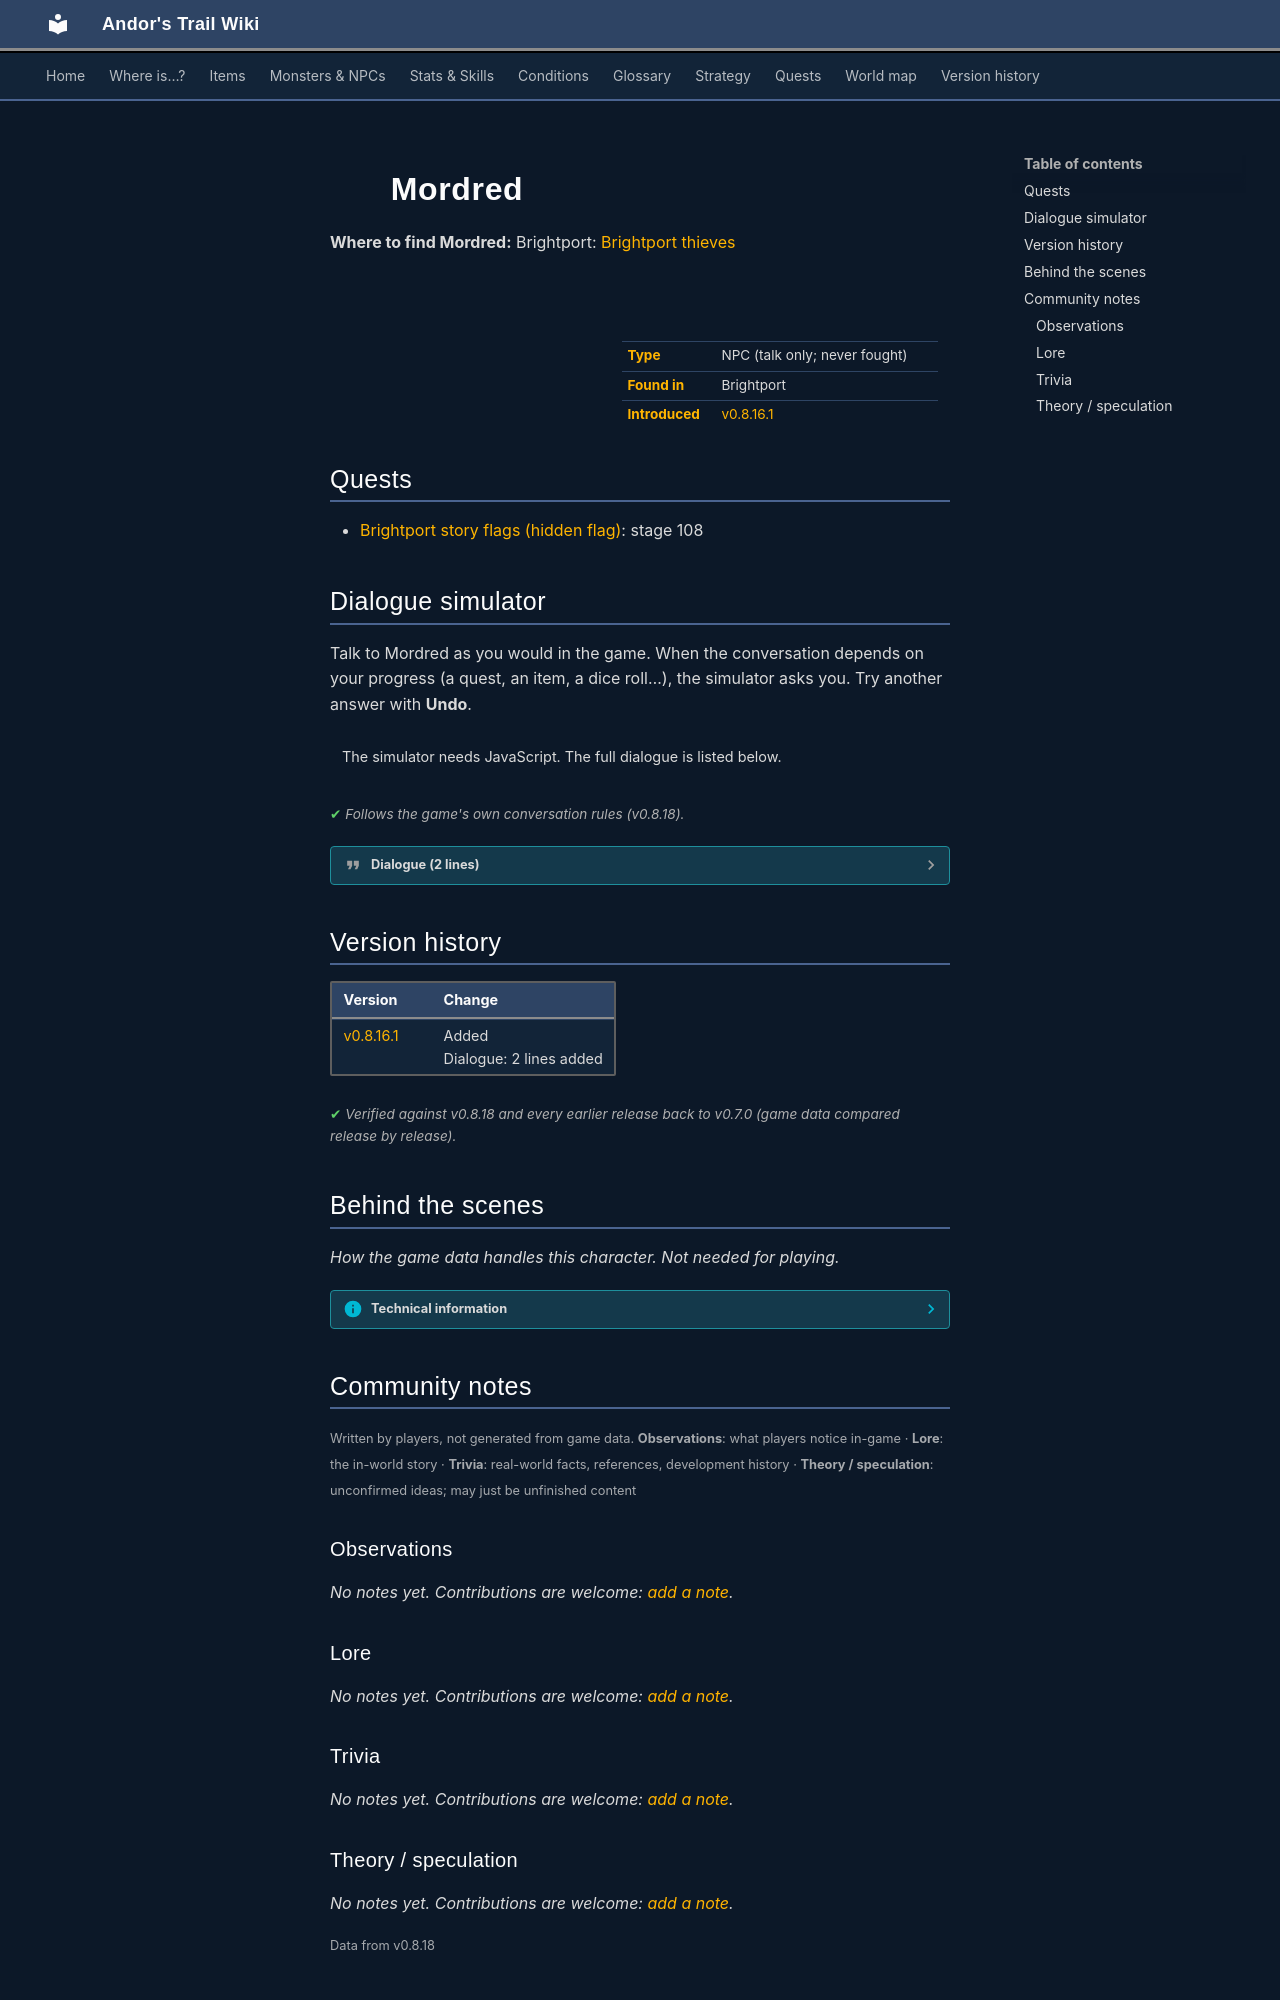

repository: asdfghjkl628/Andor-s-Trail-Wikiiii · page: monsters/brightport_huntingdog/index.html · generator: mkdocs

---
description: "Mordred is a non-player character (NPC) in Andor's Trail, found in Brightport."
---

# ![](../assets/icons/monsters/monsters_dogs_8.png){ .sprite } Mordred

**Where to find Mordred:** Brightport: [Brightport thieves](../maps/brightport_thieves.md#pin-npc-brightport_huntingdog)

<div class="infobox" markdown>

<p class="ib-img"><img class="sprite" src="../../assets/icons/monsters/monsters_dogs_8.png" alt=""></p>

| | |
|---|---|
| **Type** | NPC (talk only; never fought) |
| **Found in** | Brightport |
| **Introduced** | [v0.8.16.1](../versions/0.8.16.1.md) |

</div>

## Quests

- [Brightport story flags (hidden flag)](../quests/brightport_nondisplay.md): stage 108

## Dialogue simulator

Talk to Mordred as you would in the game. When the conversation depends on your progress (a quest, an item, a dice roll…), the simulator asks you. Try another answer with **Undo**.

<div class="dlg-sim" data-src="../../assets/dialogue/brightport_dog.json" data-npc="Mordred" markdown="0"><noscript>The simulator needs JavaScript. The full dialogue is listed below.</noscript></div>

<p class="verified">Follows the game's own conversation rules (v0.8.18).</p>

??? quote "Dialogue (2 lines)"

    *Exactly as in the game files. Each line appears once; links jump to where a choice leads.*

    <span id="d-brightport_dog"></span>**`brightport_dog`** Mordred: “Woof.”

    - “Good girl.” → [brightport_dog1](#d-brightport_dog1)

    <span id="d-brightport_dog1"></span>**`brightport_dog1`** Mordred: “[The dog wags it's tail]” — **effects:** sets stage 108 of [Brightport story flags (hidden flag)](../quests/brightport_nondisplay.md#stage-108)




## Version history

| Version | Change |
|---|---|
| [v0.8.16.1](../versions/0.8.16.1.md) | Added<br>Dialogue: 2 lines added |

<p class="verified">Verified against v0.8.18 and every earlier release back to v0.7.0 (game data compared release by release).</p>


## Behind the scenes

*How the game data handles this character. Not needed for playing.*

??? info "Technical information"

    | | |
    |---|---|
    | Entry ID | `brightport_huntingdog` |
    | Type (wiki) | NPC |
    | Spawn group | `brightport_huntingdog` |
    | Loot table | – |
    | Conversation | `brightport_dog` |
    | Faction | – |
    | Movement | – |
    | Icon | `monsters_dogs:8` |
    | Defined in | `res/raw/monsterlist_brightport.json` |

    Raw data:

    ```json
    {
     "id": "brightport_huntingdog",
     "name": "Mordred",
     "iconID": "monsters_dogs:8",
     "monsterClass": "animal",
     "phraseID": "brightport_dog"
    }
    ```


## Community notes

<small>Written by players, not generated from game data. **Observations**: what players notice in-game · **Lore**: the in-world story · **Trivia**: real-world facts, references, development history · **Theory / speculation**: unconfirmed ideas; may just be unfinished content</small>

### Observations

*No notes yet. Contributions are welcome: [add a note](https://github.com/asdfghjkl628/Andor-s-Trail-Wikiiii/new/main/notes/monsters?filename=brightport_huntingdog.md&value=%23%23%20Observations%0A%0A%3C%21--%20what%20players%20notice%20in-game%20--%3E%0A%0A%23%23%20Lore%0A%0A%3C%21--%20the%20in-world%20story%20--%3E%0A%0A%23%23%20Trivia%0A%0A%3C%21--%20real-world%20facts%2C%20references%2C%20development%20history%20--%3E%0A%0A%23%23%20Theory%20/%20speculation%0A%0A%3C%21--%20unconfirmed%20ideas%3B%20may%20just%20be%20unfinished%20content%20--%3E%0A).*

### Lore

*No notes yet. Contributions are welcome: [add a note](https://github.com/asdfghjkl628/Andor-s-Trail-Wikiiii/new/main/notes/monsters?filename=brightport_huntingdog.md&value=%23%23%20Observations%0A%0A%3C%21--%20what%20players%20notice%20in-game%20--%3E%0A%0A%23%23%20Lore%0A%0A%3C%21--%20the%20in-world%20story%20--%3E%0A%0A%23%23%20Trivia%0A%0A%3C%21--%20real-world%20facts%2C%20references%2C%20development%20history%20--%3E%0A%0A%23%23%20Theory%20/%20speculation%0A%0A%3C%21--%20unconfirmed%20ideas%3B%20may%20just%20be%20unfinished%20content%20--%3E%0A).*

### Trivia

*No notes yet. Contributions are welcome: [add a note](https://github.com/asdfghjkl628/Andor-s-Trail-Wikiiii/new/main/notes/monsters?filename=brightport_huntingdog.md&value=%23%23%20Observations%0A%0A%3C%21--%20what%20players%20notice%20in-game%20--%3E%0A%0A%23%23%20Lore%0A%0A%3C%21--%20the%20in-world%20story%20--%3E%0A%0A%23%23%20Trivia%0A%0A%3C%21--%20real-world%20facts%2C%20references%2C%20development%20history%20--%3E%0A%0A%23%23%20Theory%20/%20speculation%0A%0A%3C%21--%20unconfirmed%20ideas%3B%20may%20just%20be%20unfinished%20content%20--%3E%0A).*
